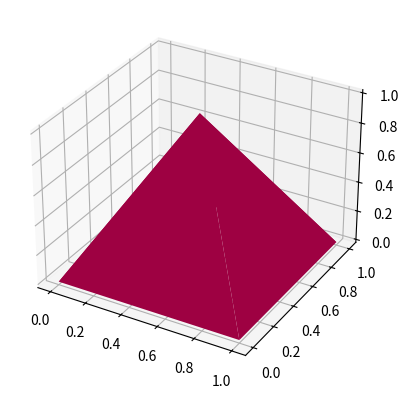

Reproduce this figure in Python.
#!/usr/bin/env python

import numpy as np
import matplotlib.pyplot as plt
from mpl_toolkits.mplot3d import Axes3D
import matplotlib.tri as mtri
from scipy.spatial import Delaunay

# u, v are parameterisation variables
u = np.array([0, 0, 0.5, 1, 1])
v = np.array([0, 1, 0.5, 0, 1])

x = u
y = v
z = np.array([0, 0, 1, 0, 0])

# Triangulate parameter space to determine the triangles
#tri = mtri.Triangulation(u, v)
tri = Delaunay(np.array([u, v]).T)

print('polyhedron(faces = [')
# for vert in tri.triangles:
for vert in tri.simplices:
    print('[%d,%d,%d],' % (vert[0], vert[1], vert[2]))
print('], points = [')
for i in range(x.shape[0]):
    print('[%f,%f,%f],' % (x[i], y[i], z[i]))
print(']);')


fig = plt.figure()
ax = fig.add_subplot(1, 1, 1, projection='3d')

# The triangles in parameter space determine which x, y, z points are
# connected by an edge
#ax.plot_trisurf(x, y, z, triangles=tri.triangles, cmap=plt.cm.Spectral)
ax.plot_trisurf(x, y, z, triangles=tri.simplices, cmap=plt.cm.Spectral)

plt.show()
